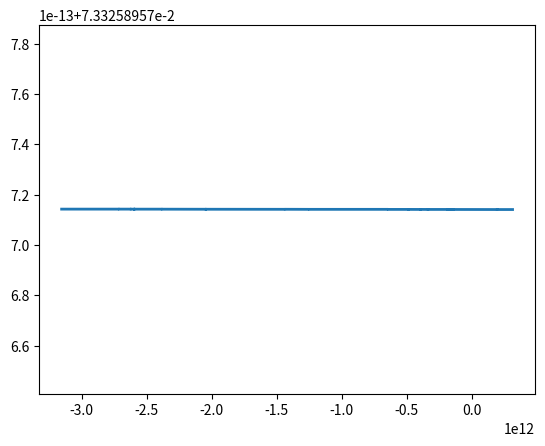

This chart was generated by the following Python code:
import numpy as np
from numpy.polynomial import Polynomial
import numpy.linalg as alg
import matplotlib.pyplot as plt
import math
from mpl_toolkits.mplot3d import Axes3D
import scipy.integrate as integr

pi=np.pi

##Méthode de détermination des valeurs propres par l'algorithme de Leverrier :

#On fait tout d'abord une fonction permettant de calculer la suite des valeurs Mk que l'on range dans une liste.
#Cette fonction s'effectue en O(n**3)
def M(A):
    n = len(A)
    I = np.eye(n)
    L = [A]
    for i in range(1,n):
        D = L[-1]
        M = np.dot(A,(D-(np.trace(D)/i)*I))
        L.append(M)
    return L

#Ensuite, on calcul le polynome caractéristique avec la méthode annoncée
def Leverrier(A):
    n = len(A)
    L = M(A) #dans cette liste, Mk est à la kieme position
    P = []
    for k in range(n):
        P.append(-np.trace(L[n-k-1])/(n-k))
    P.append(1)
    return Polynomial(P)

#On va donc calculer les racines de ce polynome qui sont les valeurs propres de A
def valeurs_propres(A):
    p = Leverrier(A)
    return p.roots()


## Diagonalisation de la matrice M

def Dm(M):
    n = len(M)
    D = np.zeros((n,n))
    vp = valeurs_propres( M )
    for i in range(n):
        D[i,i] = vp[i]
    return D
   
''' Calcul de la base de vecteurs propres infructueux
def Qm(M):
    n = len(list)
    vp = valeurs_propres( M )
    X0 = np.zeros((1,n))
    Q = np.zeros((n,0))
    for i in range(n):
        S = M-vp[i]*np.eye(n)
        X = np.linalg.solve(S,X0)
        Q = np.concatenate((Q,X),axis=1)
    return Q
'''

def diagonalisation(M):
    D,Q=alg.eig(M)
    return alg.inv(Q),np.diag(D),Q
    

## Je fais une fonction qui va renvoyer la matrice colonne des fonctions de H et L

#La fonction qui suit se place comme un moyen d'application de l'algorithme construit jusqu'ici, celle-ci est faite dans le but de s'executer en un temps minimum

#On a tout d'abord besoin des valeurs
G = 6.67408*(10**-11)
Ms = 1.989*(10**30)
m = [3.285*(10**23), 4.867*(10**24), 5.972*(10**24), 6.39*(10**23), 1.898*(10**27), 5.863*(10**26), 8.681*(10**25), 1.024*(10**26)]
a = [57909227000, 108208475000, 149598262000, 227943824000, 778340821000, 1426666422000, 2870658186000, 4498396441000]
n_p = [ np.sqrt(G*Ms/(a[i]**3)) for i in range(8) ]

e = [0.20564, 0.0068, 0.0167, 0.0934, 0.0484, 0.0538, 0.0472, 0.0086]
lpd = [77.43, 131.6, 102.937, 336.1, 14.755, 92.64, 170.92, 44,984]
lpr = [x*pi/180 for x in lpd]

H0 = [e[i]*np.sin(lpr[i]) for i in range(8)]
L0 = [e[i]*np.cos(lpr[i]) for i in range(8)]

planetes = [0,1,2,3,4,5,6,7]

#Calcul des coefficients de Fourier, utiles lors du calcul des coefficients :
def Fourier(n,i,j):
    alp = a[i]/a[j]
    def signal(t):
        return alp*np.cos(n*t)/(a[j]*((1+(alp**2)-2*alp*np.cos(t))**(3/2)))
    return integr.quad(signal,-np.pi,np.pi)[0]/np.pi

#Calcul du tableau de coefficients N(p,v)
def N():
    n = len(m)
    N=np.zeros((n,n))
    for i in range(n):
        for j in range(i,n):
            Nij = Fourier(1,i,j)/8
            N[i,j],N[j,i] = Nij, Nij
    for i in range(n):
        N[i,i] = 0
    return N

N = N()

#Calcul du tableau de coefficients P(p,v)
def P():
    n = len(m)
    P=np.zeros((n,n))
    for i in range(n):
        for j in range(i,n):
            Pij = Fourier(2,i,j)/8
            P[i,j],P[j,i] = Pij, Pij
    for i in range(n):
        P[i,i] = 0
    return P
    
P = P()

#Calcul des coefficient (p,v)
def coef_p(p,v):
    return (2*G*m[v]*N[p,v]/(n_p[p]*(a[p]**2)))
    
#Calcul des coefficient [p,v]
def coef_c(p,v):
    return (2*G*m[v]*P[p,v]/(n_p[p]*(a[p]**2)))

#Calcul de A avec le tableur de planètes prises en compte
def Am(l):
    n = len(l)
    A = np.zeros((n,n))
    for i in l:
        for j in l:
            if i==j:
                s_i = 0
                for k in l:
                    if k != i:
                        s_i += coef_p(i,k)
                A[i,i] = s_i
            else:
                A[i,j] = -coef_c(i,j)
    return A

def add_func(f,g):
    return lambda x: f(x) + g(x)

#Je refait la fonction principale, une fois toutes les fonctions annexes finies
def solution_HL(l):
    n = len(planetes)
    A = Am(planetes)
    iQ,D,Q = diagonalisation(A)
    #On construit les conditions initiales :
    Y0 = np.dot(iQ,H0)
    Yp0 = np.dot(np.dot(iQ,A),L0)
    Z0 = np.dot(iQ,L0)
    Zp0 = -np.dot(np.dot(iQ,A),H0)
    #On en déduit les valeurs des constantes d'intégration :
    alpha_h = Y0
    beta_h = [Yp0[i]/D[i,i] for i in range( n )]
    alpha_l = Z0
    beta_l = [Zp0[i]/D[i,i] for i in range( n )]
    #On obtient alors les tableaux de fonctions suivants
    Y = [lambda t : alpha_h[i]*np.cos(D[i,i]*t) + beta_h[i] *np.sin(D[i,i]*t) for i in range(n)]
    Z = [lambda t : alpha_l[i]*np.cos(D[i,i]*t) + beta_l[i] *np.sin(D[i,i]*t)for i in range(n)]
    #On recombine les différentes valeurs de Y,Z pour obtenir H,L
    H,L = [lambda x : 0 for i in range(n)],[lambda x : 0 for i in range(n)]
    for i in range(n):
        for j in range(n):
            H[i] = add_func(H[i],lambda x : Q[i,j]*Y[j](x))
            L[i] = add_func(L[i],lambda x : Q[i,j]*Z[j](x))
    return H,L

H,L = solution_HL(planetes)
T=np.linspace(-3155673600000,315567360000,20000)     

plt.figure()
E2 = [np.sqrt(H[2](t)**2 + L[2](t)**2) for t in T]
#E3 = [np.sqrt(H[0](t)**2 + L[0](t)**2) - np.sqrt(H[0](0)**2 + L[0](0)**2)+e[0] for t in T]
plt.plot(T,E2, lw=2)
#plt.plot(T,E3, lw=2)
plt.show()

